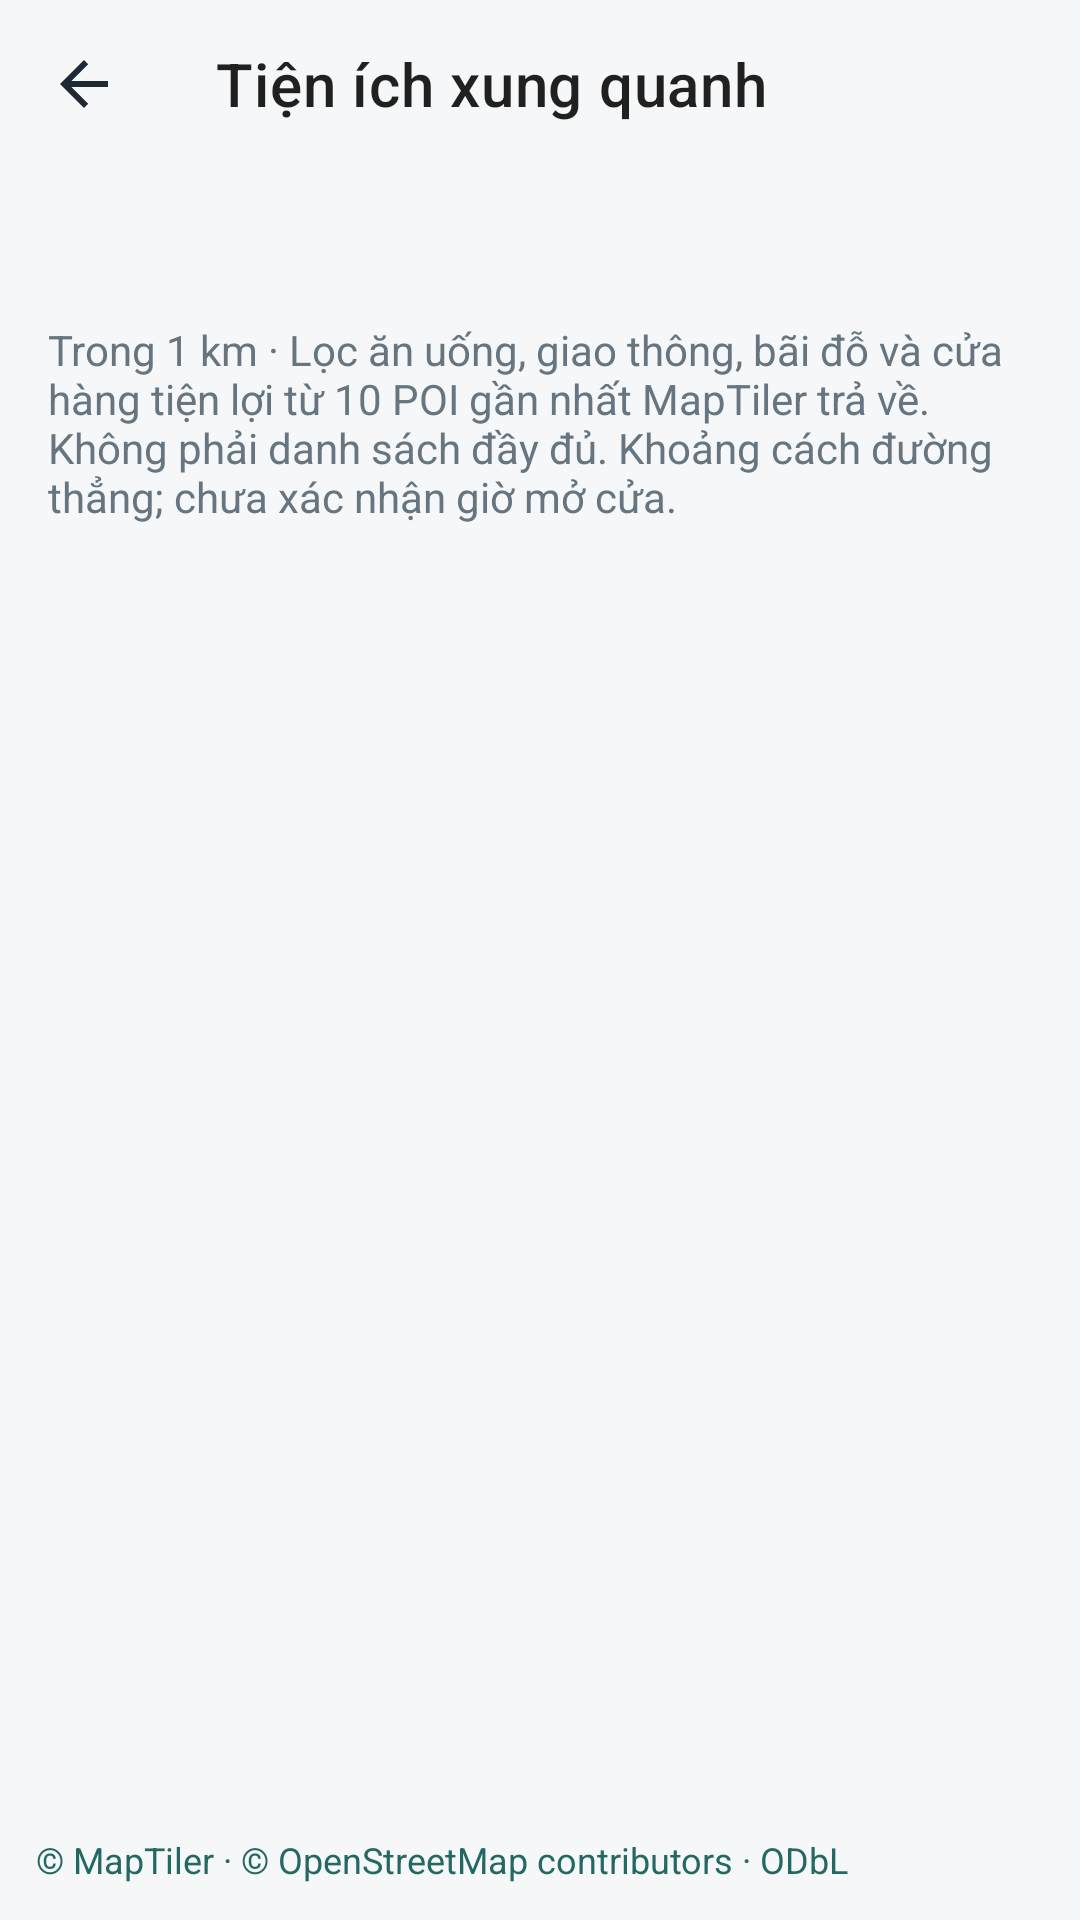

The Android layout XML behind this screen, and the referenced resources:
<!-- AndroidManifest.xml: application theme Theme.BroomSharing -->
<!-- res/layout/activity_nearby_places.xml -->
<LinearLayout xmlns:android="http://schemas.android.com/apk/res/android" xmlns:app="http://schemas.android.com/apk/res-auto" android:id="@+id/workspaceRoot" android:layout_width="match_parent" android:layout_height="match_parent" android:orientation="vertical" android:background="@color/screen_bg">
    <com.google.android.material.appbar.MaterialToolbar android:id="@+id/placesToolbar" android:layout_width="match_parent" android:layout_height="?attr/actionBarSize" app:title="Tiện ích xung quanh" app:navigationIcon="@drawable/ic_arrow_back" app:navigationContentDescription="@string/guest_detail_back" />
    <TextView android:id="@+id/placesCenter" android:layout_width="match_parent" android:layout_height="wrap_content" android:padding="16dp" android:textColor="@color/navy" />
    <TextView android:layout_width="match_parent" android:layout_height="wrap_content" android:paddingHorizontal="16dp" android:text="Trong 1 km · Lọc ăn uống, giao thông, bãi đỗ và cửa hàng tiện lợi từ 10 POI gần nhất MapTiler trả về. Không phải danh sách đầy đủ. Khoảng cách đường thẳng; chưa xác nhận giờ mở cửa." android:textColor="@color/text_secondary" />
    <ProgressBar android:id="@+id/placesProgress" android:layout_width="40dp" android:layout_height="40dp" android:layout_gravity="center_horizontal" android:visibility="gone" />
    <TextView android:id="@+id/placesStatus" android:layout_width="match_parent" android:layout_height="wrap_content" android:padding="16dp" android:accessibilityLiveRegion="polite" />
    <com.google.android.material.button.MaterialButton android:id="@+id/placesRetry" android:layout_width="wrap_content" android:layout_height="48dp" android:layout_gravity="center_horizontal" android:text="Thử lại" android:textAllCaps="false" android:visibility="gone" />
    <androidx.recyclerview.widget.RecyclerView android:id="@+id/placesList" android:layout_width="match_parent" android:layout_height="0dp" android:layout_weight="1" android:paddingHorizontal="16dp" />
    <TextView android:id="@+id/placesCredits" android:layout_width="match_parent" android:layout_height="wrap_content" android:padding="12dp" android:text="© MapTiler · © OpenStreetMap contributors · ODbL" android:textSize="12sp" android:textColor="@color/teal_dark" />
</LinearLayout>
<!-- resources referenced by this layout -->
<resources>
  <color name="navy">#173A57</color>
  <color name="screen_bg">#F5F7F8</color>
  <color name="teal_dark">#246863</color>
  <color name="text_secondary">#667580</color>
  <!-- drawable ic_arrow_back (drawable) -->
  <vector xmlns:android="http://schemas.android.com/apk/res/android" android:width="24dp" android:height="24dp" android:viewportWidth="24" android:viewportHeight="24">
      <path android:fillColor="#1F2933" android:pathData="M20,11H7.8l5.6,-5.6L12,4l-8,8 8,8 1.4,-1.4L7.8,13H20z"/>
  </vector>
  <string name="guest_detail_back">Quay lại</string>
  <style name="Theme.BroomSharing" parent="Theme.MaterialComponents.DayNight.NoActionBar">
          <item name="colorPrimary">@color/teal</item>
          <item name="colorPrimaryVariant">@color/teal_dark</item>
          <item name="colorOnPrimary">@color/white</item>
          <item name="android:fontFamily">sans-serif</item>
          <item name="android:windowLightStatusBar">true</item>
          <item name="android:statusBarColor">@color/white</item>
          <item name="android:navigationBarColor">@color/white</item>
          <item name="android:windowBackground">@color/screen_bg</item>
      </style>
  <color name="teal">#2F7D78</color>
  <color name="white">#FFFFFF</color>
</resources>
